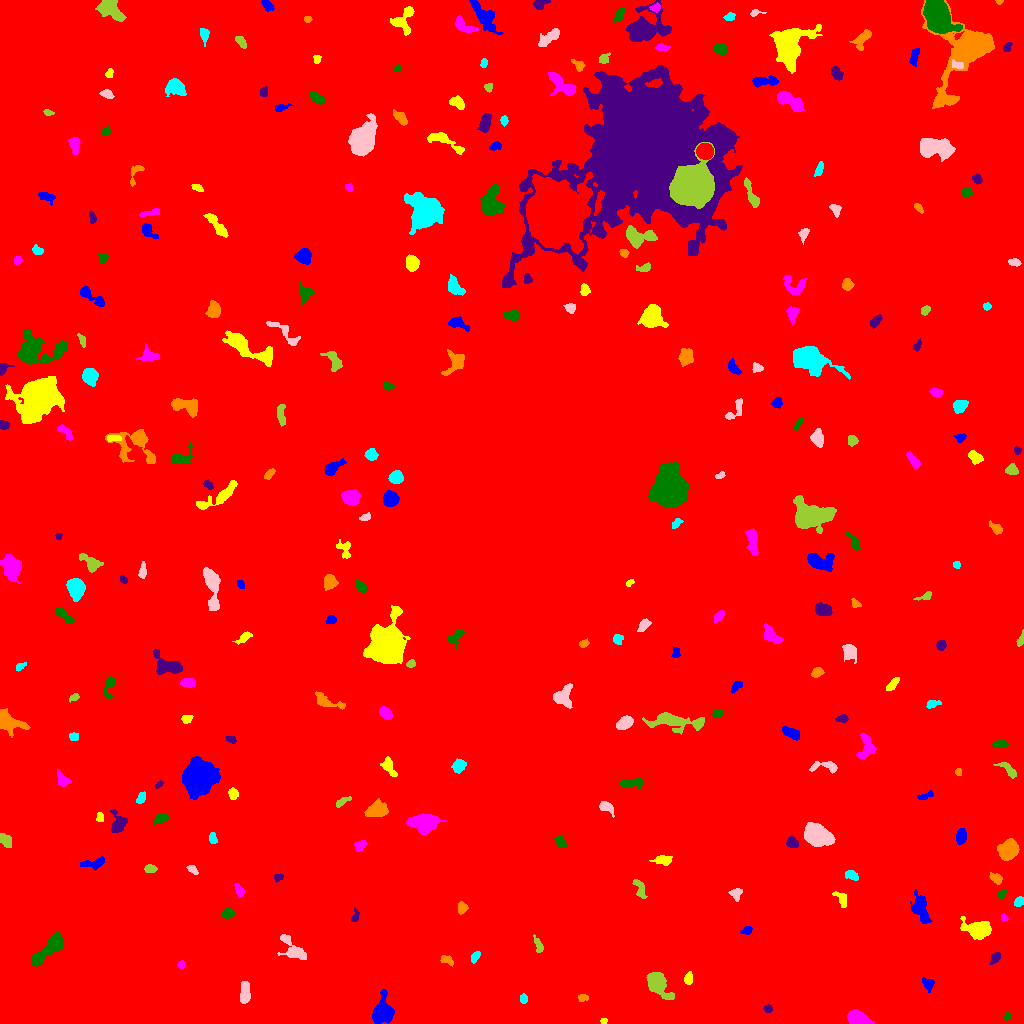

Source data for this figure (header and first rows):
ID, X, Y, A, B, theta, total_flux, mu_max, mu_median, mu_mean, R_fwhm, R_e, R10, R90, x_start, x_end, y_start, y_end, area, greylevel
0, 496.1, 523.3, 302, 298.7, -0.4626, 2157061, 14.0, 2.0, 2.386, 109.7, 248, 94.48, 401.3, 0, 1023, 0, 1023, 904169, 2.386
1, 382.9, 10.97, 6.058, 4.616, 1.463, 3940, 23.0, 7.0, 8.584, 6.723, 5.997, 2.394, 9.997, 372, 394, 0, 34, 459, 13.58
2, 603.5, 2.02, 1.43, 1.421, 8.769866585370601e-12, 98.0, 5.0, 2.0, 2.39, 2.394, 1.784, 0.5642, 2.877, 600, 607, 0, 5, 41, 9.39
3, 857.3, 5.198, 5.07, 3.073, -0.303, 1730, 14.0, 5.0, 6.179, 6.129, 4.886, 1.954, 7.838, 847, 874, 0, 14, 280, 12.18
4, 1007, 7.193, 1.71, 1.353, 1.364, 83.0, 5.0, 2.0, 1.66, 2.034, 1.954, 0.5642, 3.09, 1004, 1010, 3, 11, 50, 8.66
5, 768.1, 14.85, 1.97, 1.647, -0.003184, 151.0, 6.0, 2.0, 2.288, 2.985, 2.257, 0.7979, 3.613, 763, 772, 11, 19, 66, 9.288
6, 582.5, 25.55, 2.581, 1.871, 0.1202, 262.0, 6.0, 4.0, 3.639, 4.146, 2.821, 1.128, 4.26, 578, 588, 22, 29, 72, 8.639
7, 523.5, 24.53, 1.905, 1.859, 0.0, 116.0, 4.0, 2.0, 1.634, 3.478, 2.394, 0.7979, 3.827, 520, 527, 20, 30, 71, 8.634
8, 244.8, 30.82, 5.317, 2.036, 1.553, 559.0, 6.0, 2.5, 2.662, 5.781, 4.184, 1.693, 6.531, 240, 250, 20, 42, 210, 9.662
9, 656.9, 40.84, 5.56, 3.766, -0.951, 4259, 34.0, 6.0, 9.507, 5.642, 5.14, 2.034, 8.938, 646, 674, 24, 51, 448, 15.51
10, 259.4, 49.91, 3.885, 2.033, 1.451, 551.0, 9.0, 4.0, 4.051, 4.068, 3.432, 1.382, 5.614, 255, 264, 40, 57, 136, 10.05
11, 928.4, 39.52, 2.617, 2.465, 0.1251, 173.0, 4.0, 1.0, 1.395, 4.184, 2.985, 1.128, 4.72, 922, 934, 31, 46, 124, 8.395
12, 688.2, 44.95, 3.27, 1.949, 1.391, 242.0, 4.0, 3.0, 2.444, 4.918, 3.29, 1.382, 4.82, 684, 692, 39, 52, 99, 8.444
13, 181.1, 58.75, 1.927, 1.815, 1.243, 151.0, 5.0, 2.0, 2.397, 3.038, 2.326, 0.9772, 3.827, 177, 185, 54, 63, 63, 8.397
14, 49.56, 75.31, 11.31, 3.058, 0.7631, 2037, 11.0, 4.0, 4.235, 6.84, 6.482, 2.523, 10.37, 31, 63, 57, 92, 481, 10.23
15, 995, 65.72, 3.352, 1.815, 0.9447, 259.0, 5.0, 2.0, 2.539, 3.949, 3.09, 1.262, 4.787, 990, 1000, 59, 71, 102, 8.539
16, 447, 63.76, 3.058, 1.671, -0.3086, 130.0, 5.0, 1.0, 1.275, 2.326, 2.585, 0.7979, 4.334, 440, 453, 57, 68, 102, 8.275
17, 475.2, 66.85, 3.066, 1.768, 0.9358, 234.0, 5.0, 3.0, 2.629, 3.827, 2.985, 1.128, 4.583, 471, 480, 60, 72, 89, 8.629
18, 292.8, 73.81, 8.192, 3.726, -0.7918, 1084, 12.0, 3.0, 3.265, 3.909, 5.202, 1.784, 8.593, 277, 306, 64, 89, 332, 9.265
19, 538.8, 77.17, 4.166, 1.824, -1.227, 264.0, 5.0, 2.0, 2.422, 3.785, 3.038, 1.262, 5.078, 533, 543, 71, 89, 109, 8.422
20, 214, 71.12, 7.594, 1.932, 0.6707, 354.0, 5.0, 2.0, 2.241, 4.297, 4.029, 1.493, 6.18, 203, 225, 62, 81, 158, 8.241
21, 747.2, 93.0, 2.318, 1.825, 0.1955, 162.0, 4.0, 2.0, 1.976, 3.742, 2.585, 1.128, 4.107, 740, 752, 89, 97, 82, 9.976
22, 979.2, 94.16, 5.753, 3.821, -0.1036, 2994, 22.0, 5.0, 6.947, 5.971, 5.293, 2.111, 9.097, 960, 991, 84, 107, 431, 12.95
23, 1004, 106.1, 1.821, 1.345, -0.5859, 97.0, 4.0, 2.0, 1.98, 3.09, 2.034, 0.7979, 3.038, 1001, 1008, 103, 110, 49, 8.98
24, 227.5, 109.9, 2.737, 2.341, 0.27, 578.0, 11.0, 5.0, 5.026, 3.909, 3.241, 1.262, 5.14, 221, 235, 105, 115, 115, 11.03
25, 355.1, 106, 2.84, 1.539, 1.215, 99.0, 3.0, 1.0, 1.222, 2.932, 2.394, 0.9772, 3.989, 351, 359, 102, 116, 81, 9.222
26, 462.1, 115.9, 2.886, 2.296, 1.522, 349.0, 6.0, 3.0, 3.262, 4.549, 3.29, 1.382, 5.078, 458, 468, 109, 122, 107, 9.262
27, 1019, 122, 2.617, 2.079, 0.8456, 247.0, 5.0, 3.0, 2.775, 4.068, 3.038, 1.128, 4.618, 1014, 1023, 117, 127, 89, 8.775
28, 735.7, 129.6, 3.046, 2.719, -1.431, 342.0, 6.0, 3.0, 2.85, 4.583, 3.478, 1.382, 5.382, 728, 742, 122, 135, 120, 8.85
29, 639.3, 135.8, 5.766, 2.343, -1.177, 342.0, 5.0, 2.0, 2.192, 4.146, 3.827, 1.493, 6.129, 632, 647, 125, 144, 156, 8.192
30, 46.76, 139, 6.943, 3.767, -0.3398, 642.0, 6.0, 2.0, 2.488, 5.557, 4.754, 1.784, 7.818, 33, 57, 127, 147, 258, 9.488
31, 920.6, 115.1, 7.456, 3.35, -1.258, 786.0, 7.0, 2.0, 2.124, 4.918, 5.528, 2.111, 8.903, 910, 932, 100, 134, 370, 9.124
32, 841.1, 124.7, 4.937, 2.515, -0.9549, 396.0, 5.0, 3.0, 2.87, 5.352, 3.949, 1.693, 5.863, 832, 846, 116, 132, 138, 8.87
33, 238.7, 133.8, 3.41, 1.445, -1.16, 107.0, 2.0, 1.0, 1.039, 4.618, 2.877, 1.262, 4.222, 234, 244, 126, 140, 103, 8.039
34, 1002, 129.7, 2.673, 1.678, 0.6879, 130.0, 3.0, 2.0, 1.781, 3.785, 2.646, 1.128, 4.029, 997, 1007, 125, 134, 73, 8.781
35, 278.1, 145.9, 2.289, 1.718, 0.4428, 165.0, 5.0, 2.0, 2.5, 3.141, 2.523, 0.9772, 3.909, 274, 283, 141, 150, 66, 10.5
36, 996.4, 144.5, 3.485, 1.981, -0.458, 184.0, 4.0, 1.0, 1.614, 4.222, 3.09, 1.262, 4.983, 989, 1002, 139, 151, 114, 8.614
37, 852.2, 147.6, 3.365, 2.021, -0.4464, 264.0, 5.0, 2.0, 2.256, 3.785, 3.192, 1.262, 5.323, 845, 858, 143, 153, 117, 8.256
38, 191.9, 153.9, 2.748, 1.488, -0.6944, 109.0, 4.0, 1.0, 1.346, 3.29, 2.523, 0.9772, 3.989, 186, 198, 149, 158, 81, 8.346
39, 150.0, 154.8, 2.508, 1.786, -0.04118, 188.0, 5.0, 2.0, 1.958, 3.385, 2.706, 0.9772, 4.222, 144, 157, 151, 159, 96, 8.958
40, 114.5, 155.8, 4.996, 1.622, 0.9398, 169.0, 5.0, 1.0, 1.536, 2.646, 2.932, 0.9772, 4.82, 109, 123, 149, 164, 110, 9.536
41, 93.45, 160.1, 6.774, 2.25, 0.1907, 394.0, 5.0, 2.0, 2.118, 4.82, 4.297, 1.693, 6.628, 80, 104, 153, 167, 186, 9.118
42, 662.7, 163.3, 4.638, 2.324, 0.005829, 635.0, 7.0, 4.0, 4.071, 5.67, 4.222, 1.693, 6.283, 649, 672, 158, 168, 156, 9.071
43, 360, 178, 2.964, 2.194, 0.553, 397.0, 7.0, 3.0, 3.642, 3.989, 3.241, 1.262, 5.109, 354, 366, 172, 183, 109, 9.642
44, 560.6, 181, 3.023, 1.817, -0.8819, 242.0, 5.0, 2.0, 2.161, 3.742, 2.985, 1.128, 4.754, 554, 566, 176, 187, 112, 10.16
45, 792.4, 180.3, 2.661, 2.243, -0.8542, 343.0, 8.0, 3.0, 2.882, 3.742, 3.141, 1.128, 4.918, 786, 798, 176, 187, 119, 9.882
46, 1008, 172.9, 4.732, 3.496, 1.027, 3208, 24.0, 8.0, 8.886, 6.257, 5.171, 2.034, 8.253, 997, 1019, 163, 185, 361, 15.89
47, 212.8, 185.3, 2.562, 1.737, -1.394, 104.0, 3.0, 1.0, 1.224, 3.09, 2.585, 0.9772, 4.184, 209, 217, 180, 191, 85, 8.224
48, 816.7, 188.2, 6.156, 4.27, -0.4887, 5542, 34.0, 7.0, 9.826, 6.18, 6.024, 2.326, 10.59, 804, 835, 177, 201, 564, 15.83
49, 6.502, 182.3, 3.511, 2.143, -1.116, 251.0, 5.0, 2.0, 1.731, 3.785, 3.478, 1.382, 5.293, 0, 11, 176, 190, 145, 8.731
50, 28.79, 197, 3.134, 2.086, 1.249, 551.0, 11.0, 4.0, 4.408, 3.385, 3.141, 1.262, 5.202, 23, 34, 190, 204, 125, 10.41
51, 960.7, 187.0, 3.261, 2.026, 1.433, 475.0, 11.0, 2.0, 3.125, 3.038, 3.192, 1.128, 5.352, 956, 966, 179, 195, 152, 10.12
52, 100, 205.8, 2.23, 1.807, -1.33, 113.0, 3.0, 2.0, 1.662, 3.568, 2.585, 0.9772, 3.868, 96, 103, 202, 211, 68, 8.662
53, 422.6, 201.2, 7.095, 4.26, -0.01777, 1758, 9.0, 3.0, 3.552, 7.024, 6.628, 2.585, 10.67, 406, 446, 189, 210, 495, 9.552
54, 160.5, 204.7, 3.59, 1.846, 0.4125, 430.0, 9.0, 3.0, 3.739, 3.613, 3.241, 1.262, 5.202, 154, 168, 199, 209, 115, 9.739
55, 117.9, 200.2, 5.661, 3.885, 1.424, 734.0, 6.0, 3.0, 2.996, 6.747, 4.951, 1.954, 7.756, 110, 127, 191, 214, 245, 8.996
56, 376.8, 213.4, 5.017, 3.355, 0.2261, 1689, 12.0, 6.0, 5.611, 6.933, 5.202, 2.111, 8.117, 364, 388, 207, 225, 301, 11.61
57, 141.1, 226.4, 2.914, 1.755, 1.057, 221.0, 7.0, 2.0, 2.351, 2.326, 2.646, 0.9772, 4.514, 136, 145, 220, 232, 94, 9.351
58, 606.2, 216.5, 3.736, 1.916, -0.358, 143.0, 3.0, 1.0, 1.007, 3.568, 3.141, 1.128, 5.046, 599, 614, 206, 222, 142, 8.007
59, 341.5, 221.4, 4.406, 1.639, 0.5059, 293.0, 6.0, 3.0, 2.901, 4.297, 3.141, 1.262, 4.918, 336, 351, 216, 227, 101, 8.901
... 237 more rows
